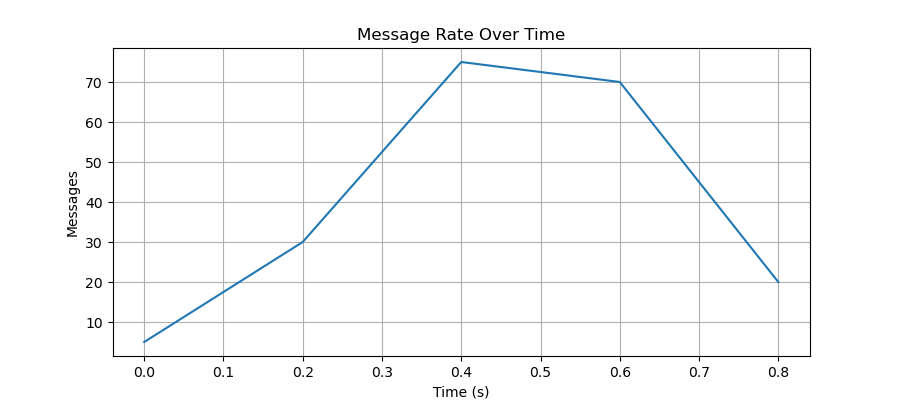

Values plotted in this chart, from the file beside it:
time_bucket_start, messages
0.0, 5
0.2, 30
0.4, 75
0.6, 70
0.8, 20
